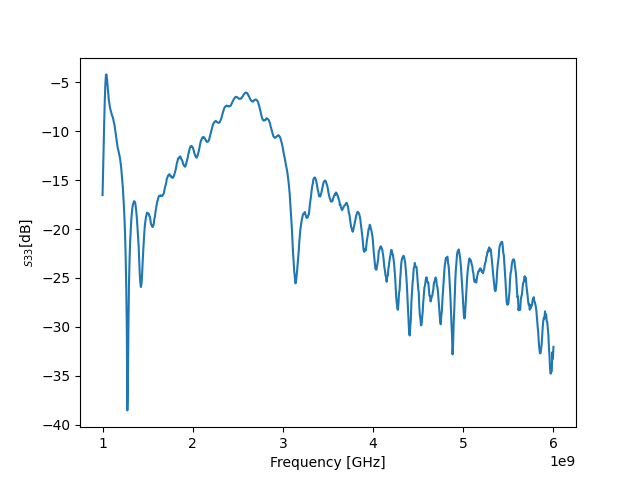

The table this chart was drawn from, first rows:
! FILETYPE CSV
! VERSION 1.0, 1
! TIMESTAMP Wednesday, 14 September 2022 00:39:13
! TIMEZONE (GMT+08:00) Kuala Lumpur, Singapore
! NAME Keysight Technologies
! MODEL N9917A
! SERIAL MY53105078
! FIRMWARE_VERSION A.08.16
! GPS_LATITUDE
! GPS_LONGITUDE
! GPS_TIMESTAMP 0001-01-01 00:00:00Z
! GPS_SECS_SINCE_LAST_READ 0
! CHECKSUM 1404887207
! CORRECTION1 ON U
! DATA Freq, S22
! FREQ UNIT Hz
! DATA UNIT dB
BEGIN
1000000000, -16.53
1006250000, -13.93
1012500000, -11.52
1018750000, -8.984
1025000000, -6.786
1031250000, -5.18
1037500000, -4.26
1043750000, -4.198
1050000000, -4.693
1056250000, -5.411
1062500000, -6.145
1068750000, -6.742
1075000000, -7.174
1081250000, -7.523
1087500000, -7.793
1093750000, -7.983
1100000000, -8.225
1106250000, -8.418
1112500000, -8.543
1118750000, -8.781
1125000000, -9.071
1131250000, -9.301
1137500000, -9.708
1143750000, -10.13
1150000000, -10.53
1156250000, -10.98
1162500000, -11.39
1168750000, -11.74
1175000000, -11.94
1181250000, -12.21
1187500000, -12.49
1193750000, -12.76
1200000000, -13.19
1206250000, -13.69
1212500000, -14.39
1218750000, -14.95
1225000000, -15.74
1231250000, -16.75
1237500000, -17.78
1243750000, -19.04
1250000000, -20.68
1256250000, -22.78
1262500000, -25.79
... 759 more rows
